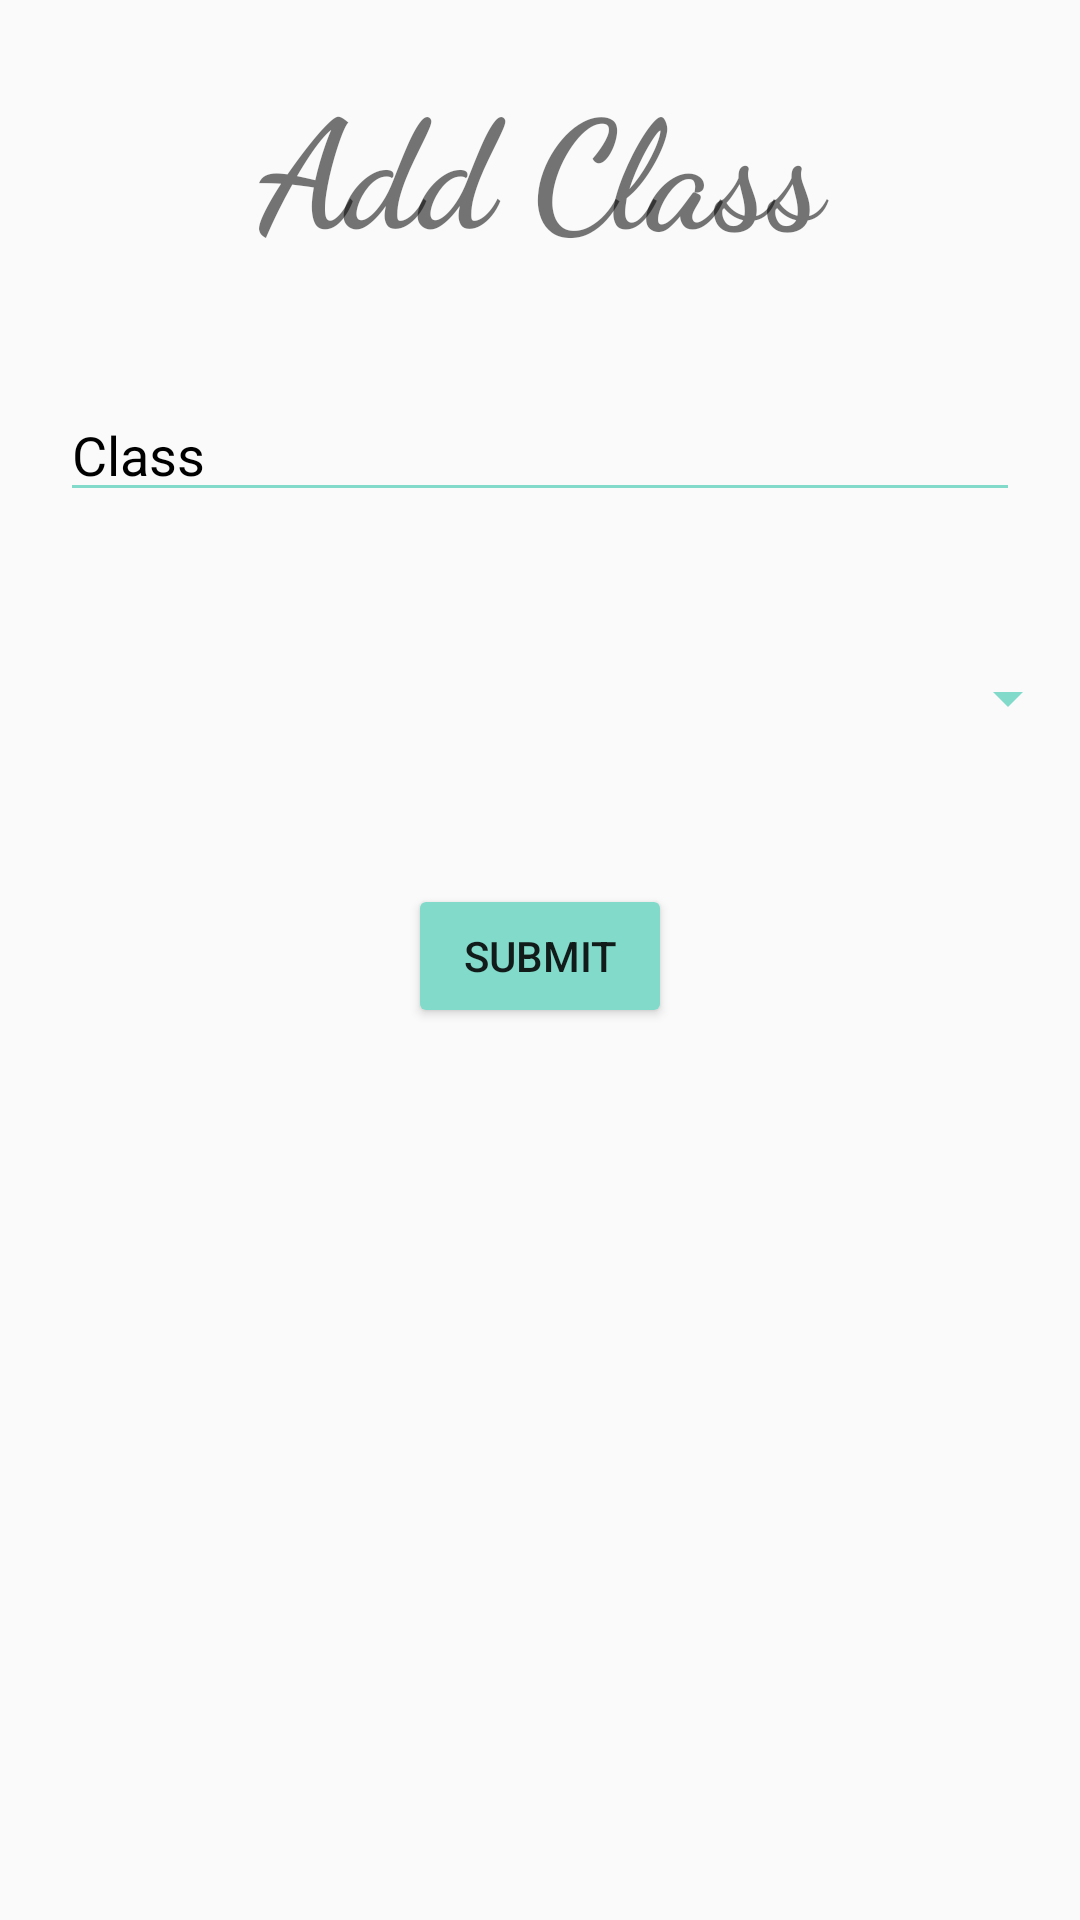

The Android layout XML behind this screen, and the referenced resources:
<!-- AndroidManifest.xml: application theme AppTheme -->
<!-- res/layout/add_class.xml -->
<?xml version="1.0" encoding="utf-8"?>
<LinearLayout xmlns:android="http://schemas.android.com/apk/res/android"
    android:orientation="vertical" android:layout_width="match_parent"
    android:layout_height="match_parent"
    >

    <TextView
        android:layout_width="match_parent"
        android:layout_height="wrap_content"
        android:layout_margin="20dp"
        android:text="Add Class"
        android:id="@+id/tv_addclass"
        android:fontFamily="cursive"
        android:textSize="50sp"
        android:gravity="center"
        android:textStyle="bold"/>

    <EditText
        android:layout_width="match_parent"
        android:layout_height="wrap_content"
        android:hint="Class"
        android:backgroundTint="@color/colorAccent"
        android:textColorHint="#000"
        android:layout_margin="20dp"
        android:id="@+id/et_class"/>

    <Spinner
        android:layout_width="match_parent"
        android:layout_height="wrap_content"
        android:id="@+id/spinner"
        android:backgroundTint="@color/colorAccent"
        android:layout_marginTop="30dp">

    </Spinner>

    <Button
        android:layout_width="wrap_content"
        android:layout_height="wrap_content"
        android:layout_gravity="center"
        android:layout_marginTop="50dp"
        android:text="Submit"
        android:backgroundTint="@color/colorAccent"
        android:id="@+id/btn_submit"/>

</LinearLayout>
<!-- resources referenced by this layout -->
<resources>
  <color name="colorAccent">#82daca</color>
  <style name="AppTheme" parent="Theme.AppCompat.Light.DarkActionBar">
          
          <item name="colorPrimary">@color/colorPrimary</item>
          <item name="colorPrimaryDark">@color/colorPrimaryDark</item>
          <item name="colorAccent">@color/colorAccent</item>
          <item name="windowActionBar">false</item>
          <item name="windowNoTitle">true</item>
      </style>
  <color name="colorPrimary">#82daca</color>
  <color name="colorPrimaryDark">#26a69a</color>
</resources>
